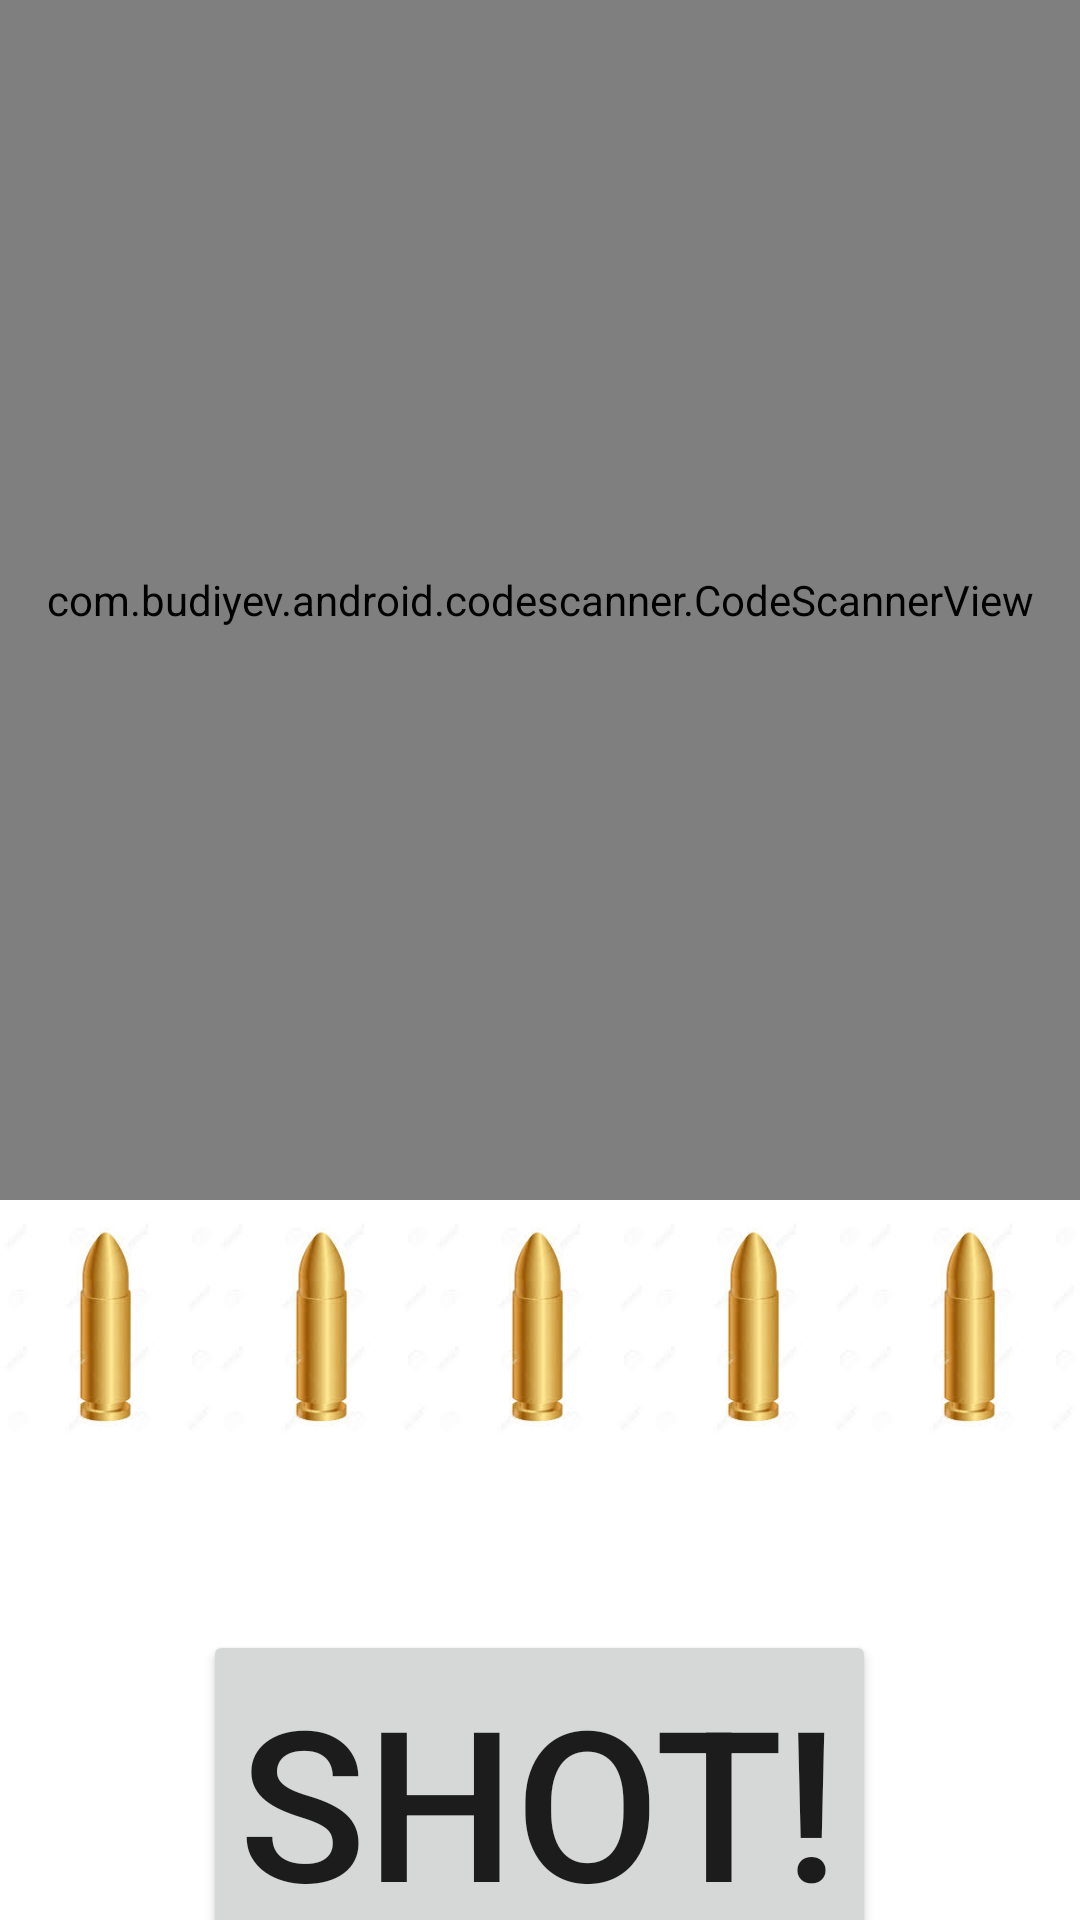

Layout XML and referenced resources for this Android screen:
<!-- AndroidManifest.xml: application theme Theme.Smahoshooter -->
<!-- res/layout/camera.xml -->
<?xml version="1.0" encoding="utf-8"?>
<LinearLayout xmlns:android="http://schemas.android.com/apk/res/android"
    xmlns:app="http://schemas.android.com/apk/res-auto"
    xmlns:tools="http://schemas.android.com/tools"
    android:layout_width="match_parent"
    android:layout_height="match_parent"
    tools:context=".camera"
    android:orientation="vertical">

    <FrameLayout
        xmlns:android="http://schemas.android.com/apk/res/android"
        android:layout_width="match_parent"
        android:layout_height="match_parent">

        <com.budiyev.android.codescanner.CodeScannerView
            android:id="@+id/scanner_view"
            android:layout_width="match_parent"
            android:layout_height="400dp"
            app:autoFocusButtonColor="@android:color/white"
            app:autoFocusButtonVisible="true"
            app:flashButtonColor="@android:color/white"
            app:flashButtonVisible="true"
            />
        <LinearLayout
            android:layout_width="wrap_content"
            android:layout_height="wrap_content"
            android:weightSum="5"
            android:orientation="horizontal">
            <ImageView
                android:id="@+id/zandan1"
                android:layout_weight="1"
                android:layout_width="wrap_content"
                android:layout_height="wrap_content"
                android:src="@drawable/zandan"
                android:padding="0dp"
                android:layout_marginTop="330dp" />
            <ImageView
                android:id="@+id/zandan2"
                android:layout_weight="1"
                android:layout_width="wrap_content"
                android:layout_height="wrap_content"
                android:src="@drawable/zandan"
                android:padding="0dp"
                android:layout_marginTop="330dp" />
            <ImageView
                android:id="@+id/zandan3"
                android:layout_weight="1"
                android:layout_width="wrap_content"
                android:layout_height="wrap_content"
                android:src="@drawable/zandan"
                android:padding="0dp"
                android:layout_marginTop="330dp" />
            <ImageView
                android:id="@+id/zandan4"
                android:layout_weight="1"
                android:layout_width="wrap_content"
                android:layout_height="wrap_content"
                android:src="@drawable/zandan"
                android:padding="0dp"
                android:layout_marginTop="330dp" />
            <ImageView
                android:id="@+id/zandan5"
                android:layout_weight="1"
                android:layout_width="wrap_content"
                android:layout_height="wrap_content"
                android:src="@drawable/zandan"
                android:padding="0dp"
                android:layout_marginTop="330dp" />
        </LinearLayout>

    <LinearLayout
            android:layout_width="wrap_content"
            android:layout_height="wrap_content"
        android:weightSum="5"
            android:orientation="horizontal">


        <ImageView
            android:id="@+id/heart1"
            android:layout_weight="1"
            android:layout_width="wrap_content"
            android:layout_height="wrap_content"
            android:src="@drawable/heart"
            android:padding="0dp"
            android:layout_marginTop="350dp" />

        <ImageView
            android:id="@+id/heart2"
            android:layout_weight="1"
            android:layout_width="match_parent"
            android:layout_height="wrap_content"
            android:layout_marginTop="350dp"
            android:padding="0dp"
            android:src="@drawable/heart" />
        <ImageView
            android:id="@+id/heart3"
            android:layout_weight="1"
            android:layout_width="wrap_content"
            android:layout_height="wrap_content"
            android:src="@drawable/heart"
            android:padding="0dp"
            android:layout_marginTop="350dp" />
        <ImageView
            android:id="@+id/heart4"
            android:layout_weight="1"
            android:layout_width="wrap_content"
            android:layout_height="wrap_content"
            android:src="@drawable/heart"
            android:padding="0dp"
            android:layout_marginTop="350dp" />
        <ImageView
            android:id="@+id/heart5"
            android:layout_weight="1"
            android:layout_width="wrap_content"
            android:layout_height="wrap_content"
            android:src="@drawable/heart"
            android:padding="0dp"
            android:layout_marginTop="350dp" />

    </LinearLayout>


        <Button
            android:id="@+id/button1"
            android:layout_width="wrap_content"
            android:layout_height="wrap_content"
            android:text="SHOT!"
            android:textSize="70dp"
            android:layout_marginTop="280dp"
           android:layout_gravity="center"/>

























    </FrameLayout>



</LinearLayout>
<!-- resources referenced by this layout -->
<resources>
  <!-- drawable zandan: png bitmap (drawable, 3315 bytes) -->
  <style name="Theme.Smahoshooter" parent="Theme.MaterialComponents.DayNight.DarkActionBar">
          
          <item name="colorPrimary">@color/purple_500</item>
          <item name="colorPrimaryVariant">@color/purple_700</item>
          <item name="colorOnPrimary">@color/white</item>
          
          <item name="colorSecondary">@color/teal_200</item>
          <item name="colorSecondaryVariant">@color/teal_700</item>
          <item name="colorOnSecondary">@color/black</item>
          
          <item name="android:statusBarColor" tools:targetApi="l">?attr/colorPrimaryVariant</item>
          
      </style>
  <!-- not gathered from this repository: default colours our renderer supplied (Android Studio template values) -->
  <color name="purple_500">#FF6200EE</color>
  <color name="purple_700">#FF3700B3</color>
  <color name="teal_200">#FF03DAC5</color>
  <color name="teal_700">#FF018786</color>
  <color name="black">#FF000000</color>
  <color name="white">#FFFFFFFF</color>
</resources>
